3-way image classification set "HAR_dataset" from GitHub (shivamkansara18/Ambient-Assisted-Living-using-LLMs); label vocabulary: jogging, standing, walking.

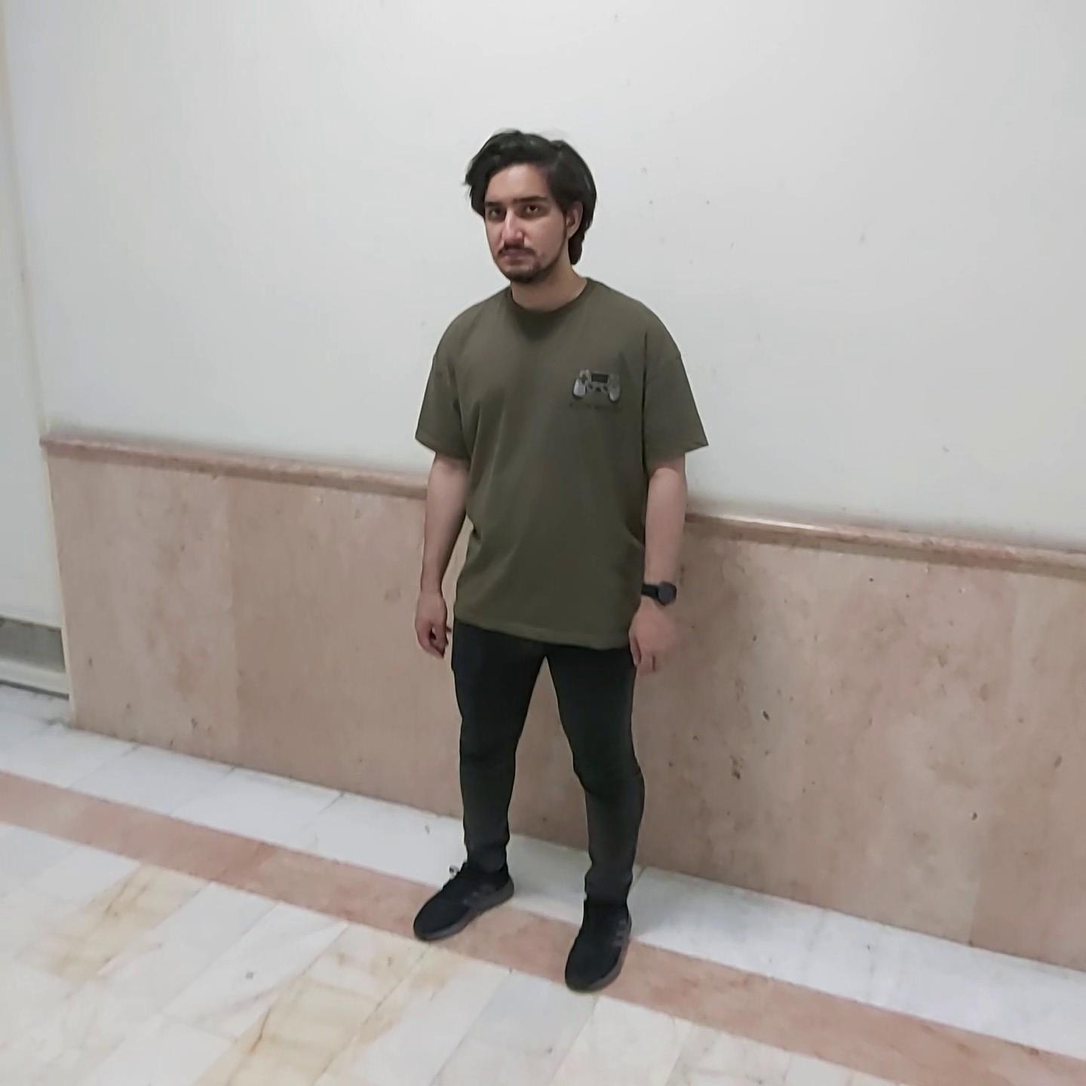
Label: standing

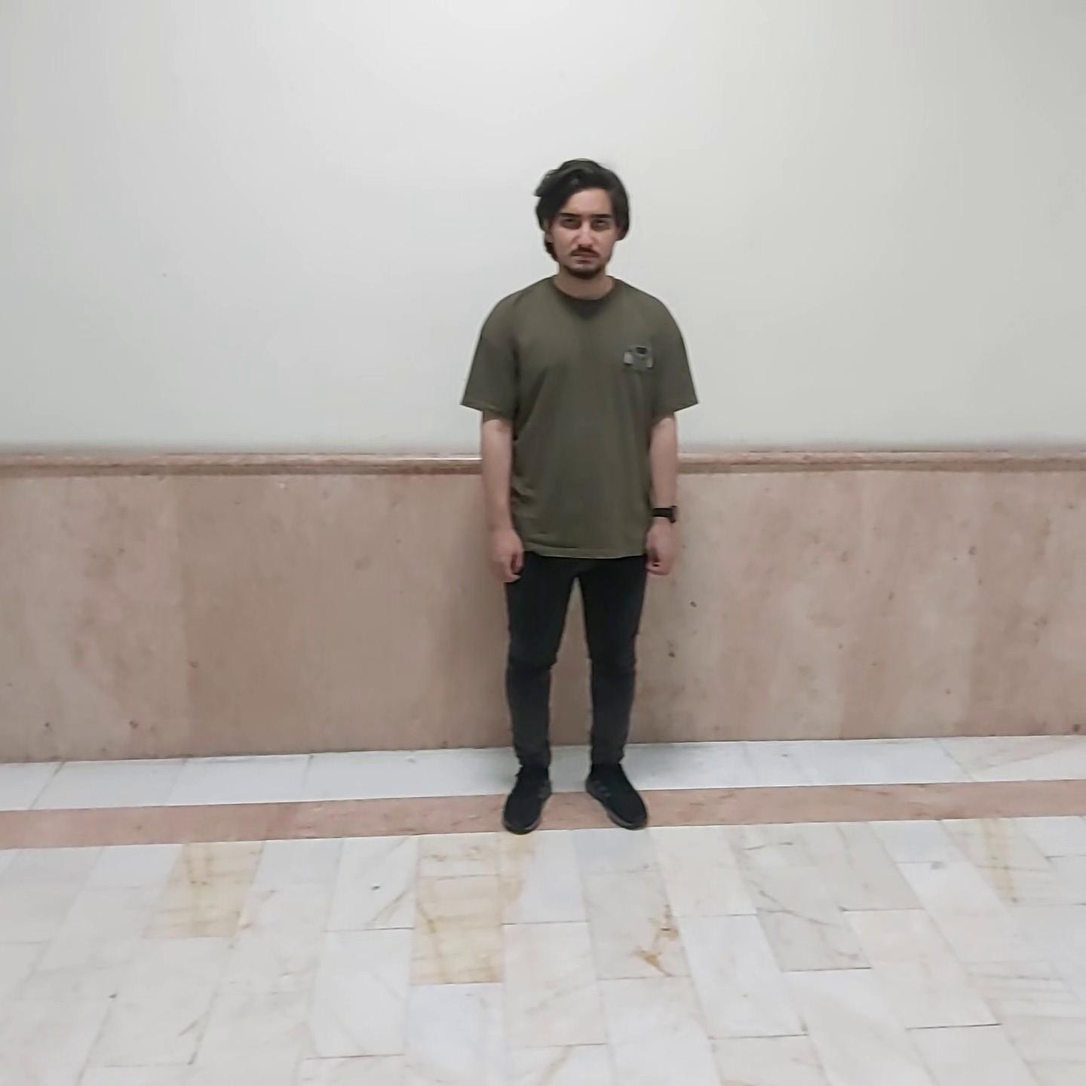
Label: standing

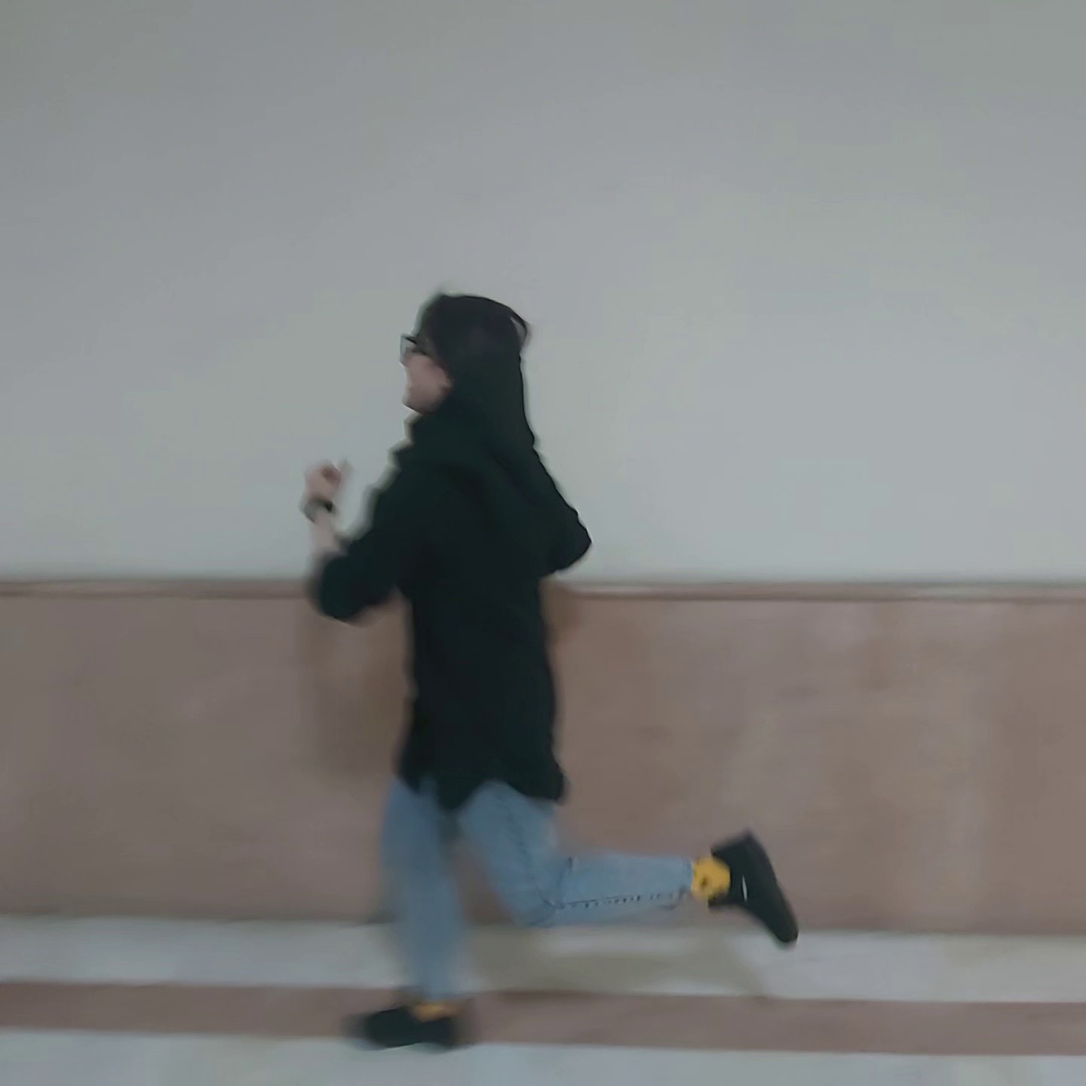
Label: jogging

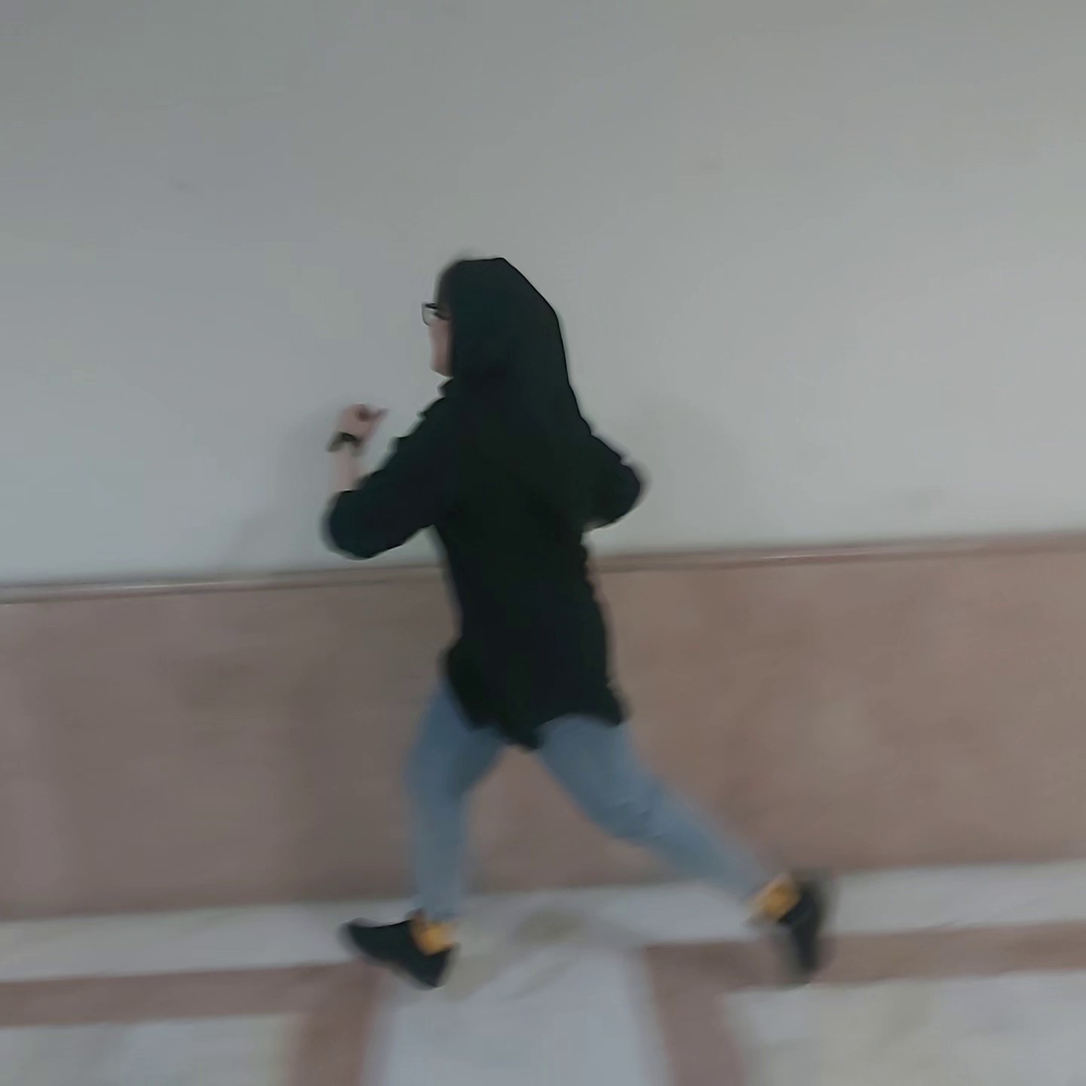
Label: jogging

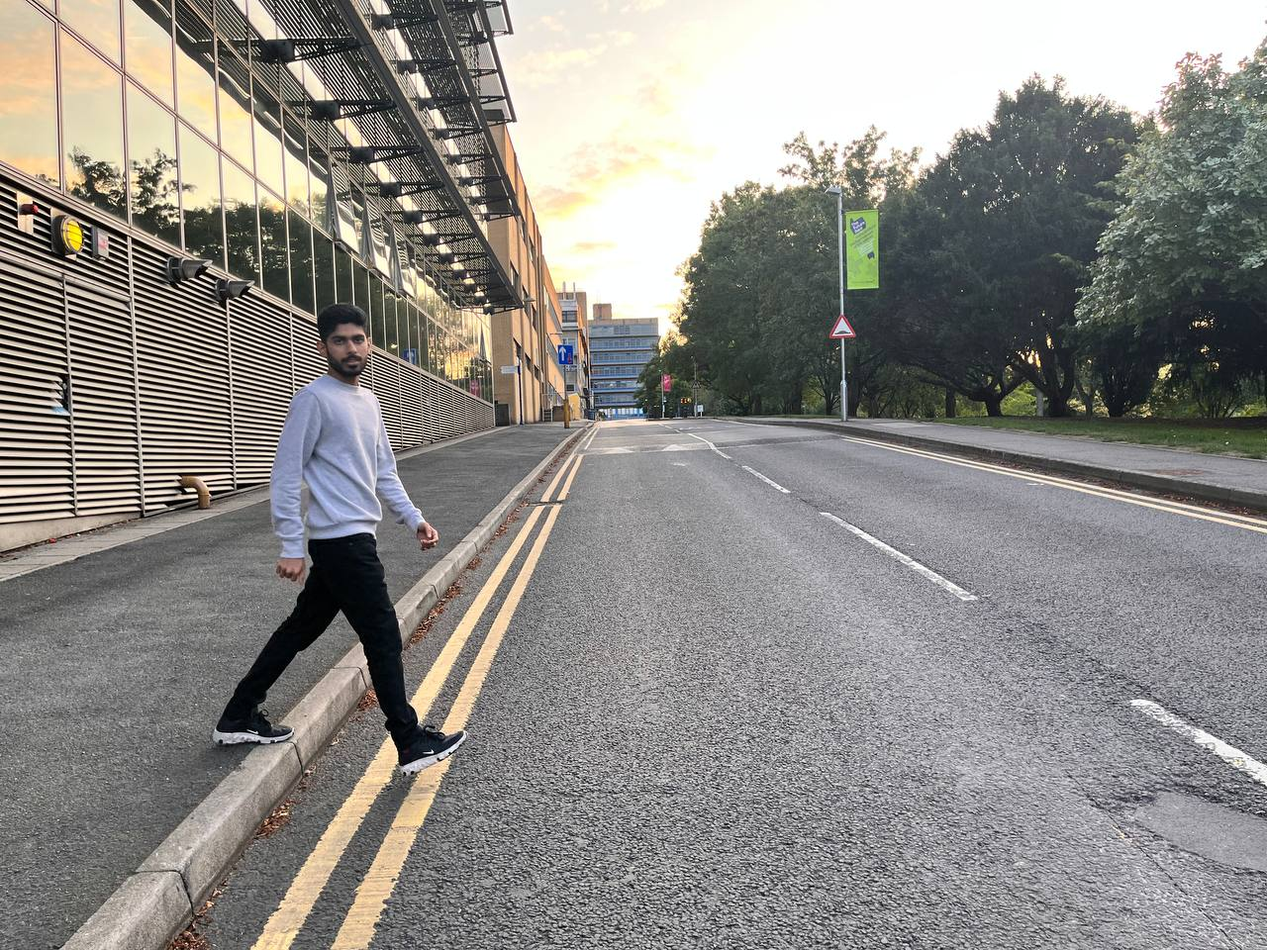
Label: walking

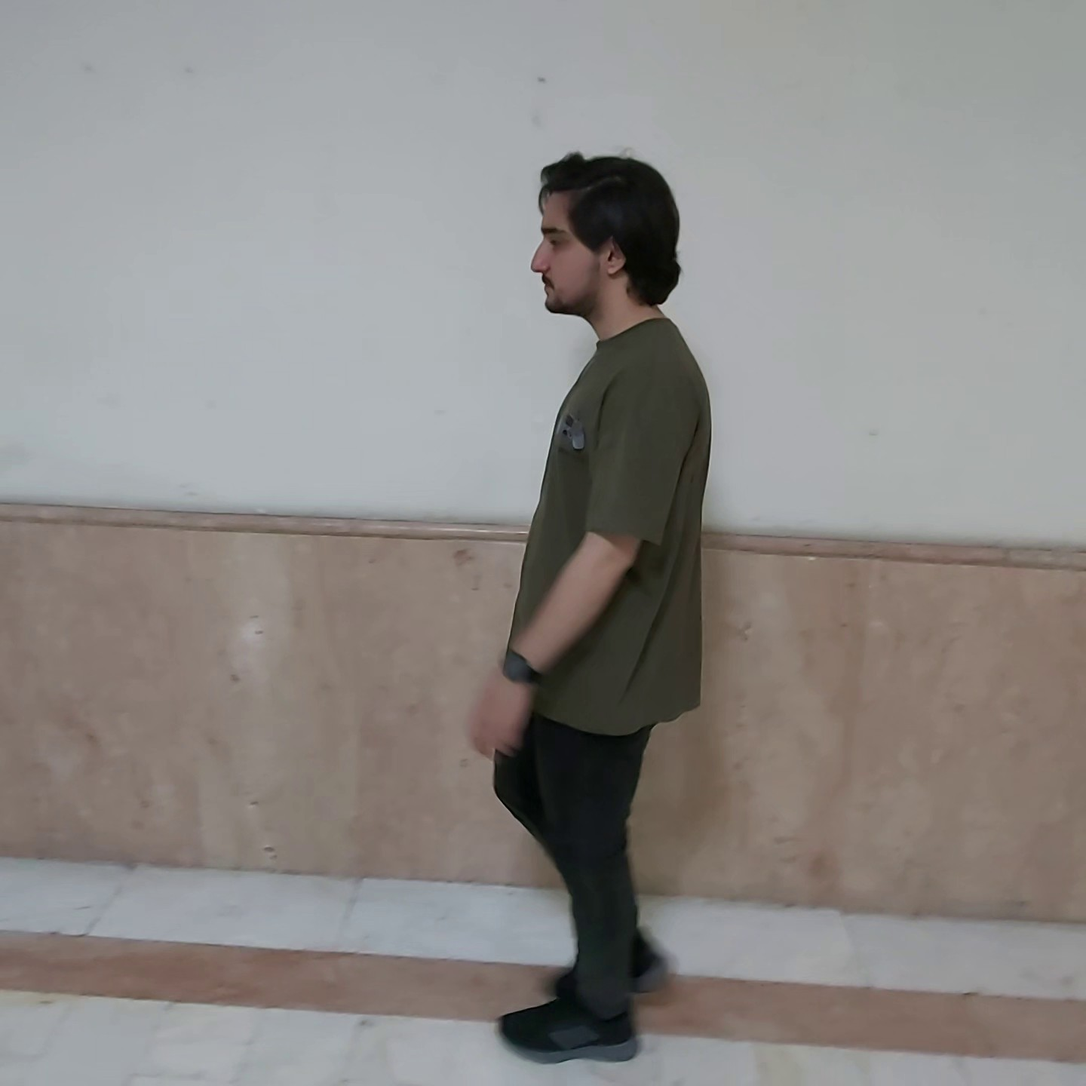
Label: walking
